Dataset: catsanddogs (GitHub, ml-ams-osram/ml-datasets). Classes: cat, dog.

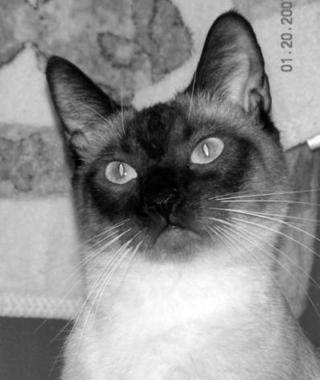
Label: cat

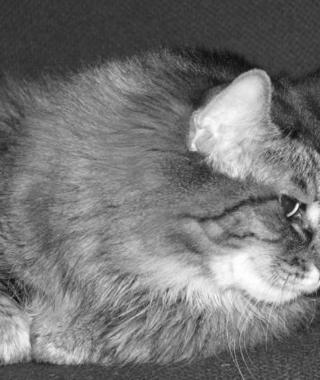
Label: cat

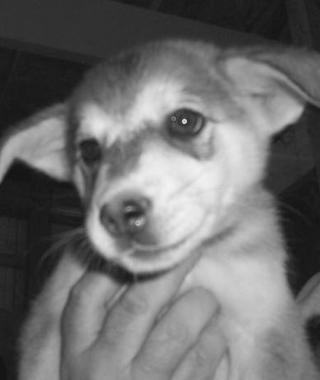
Label: dog

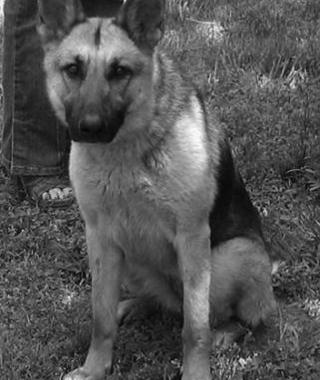
Label: dog

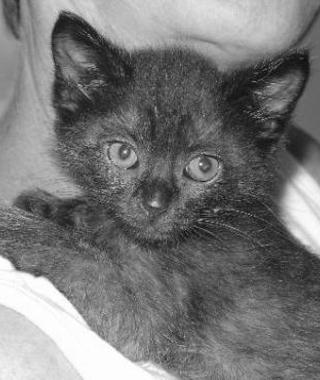
Label: cat

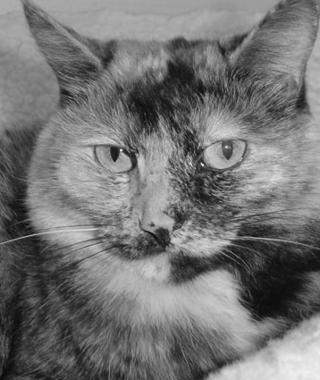
Label: cat
